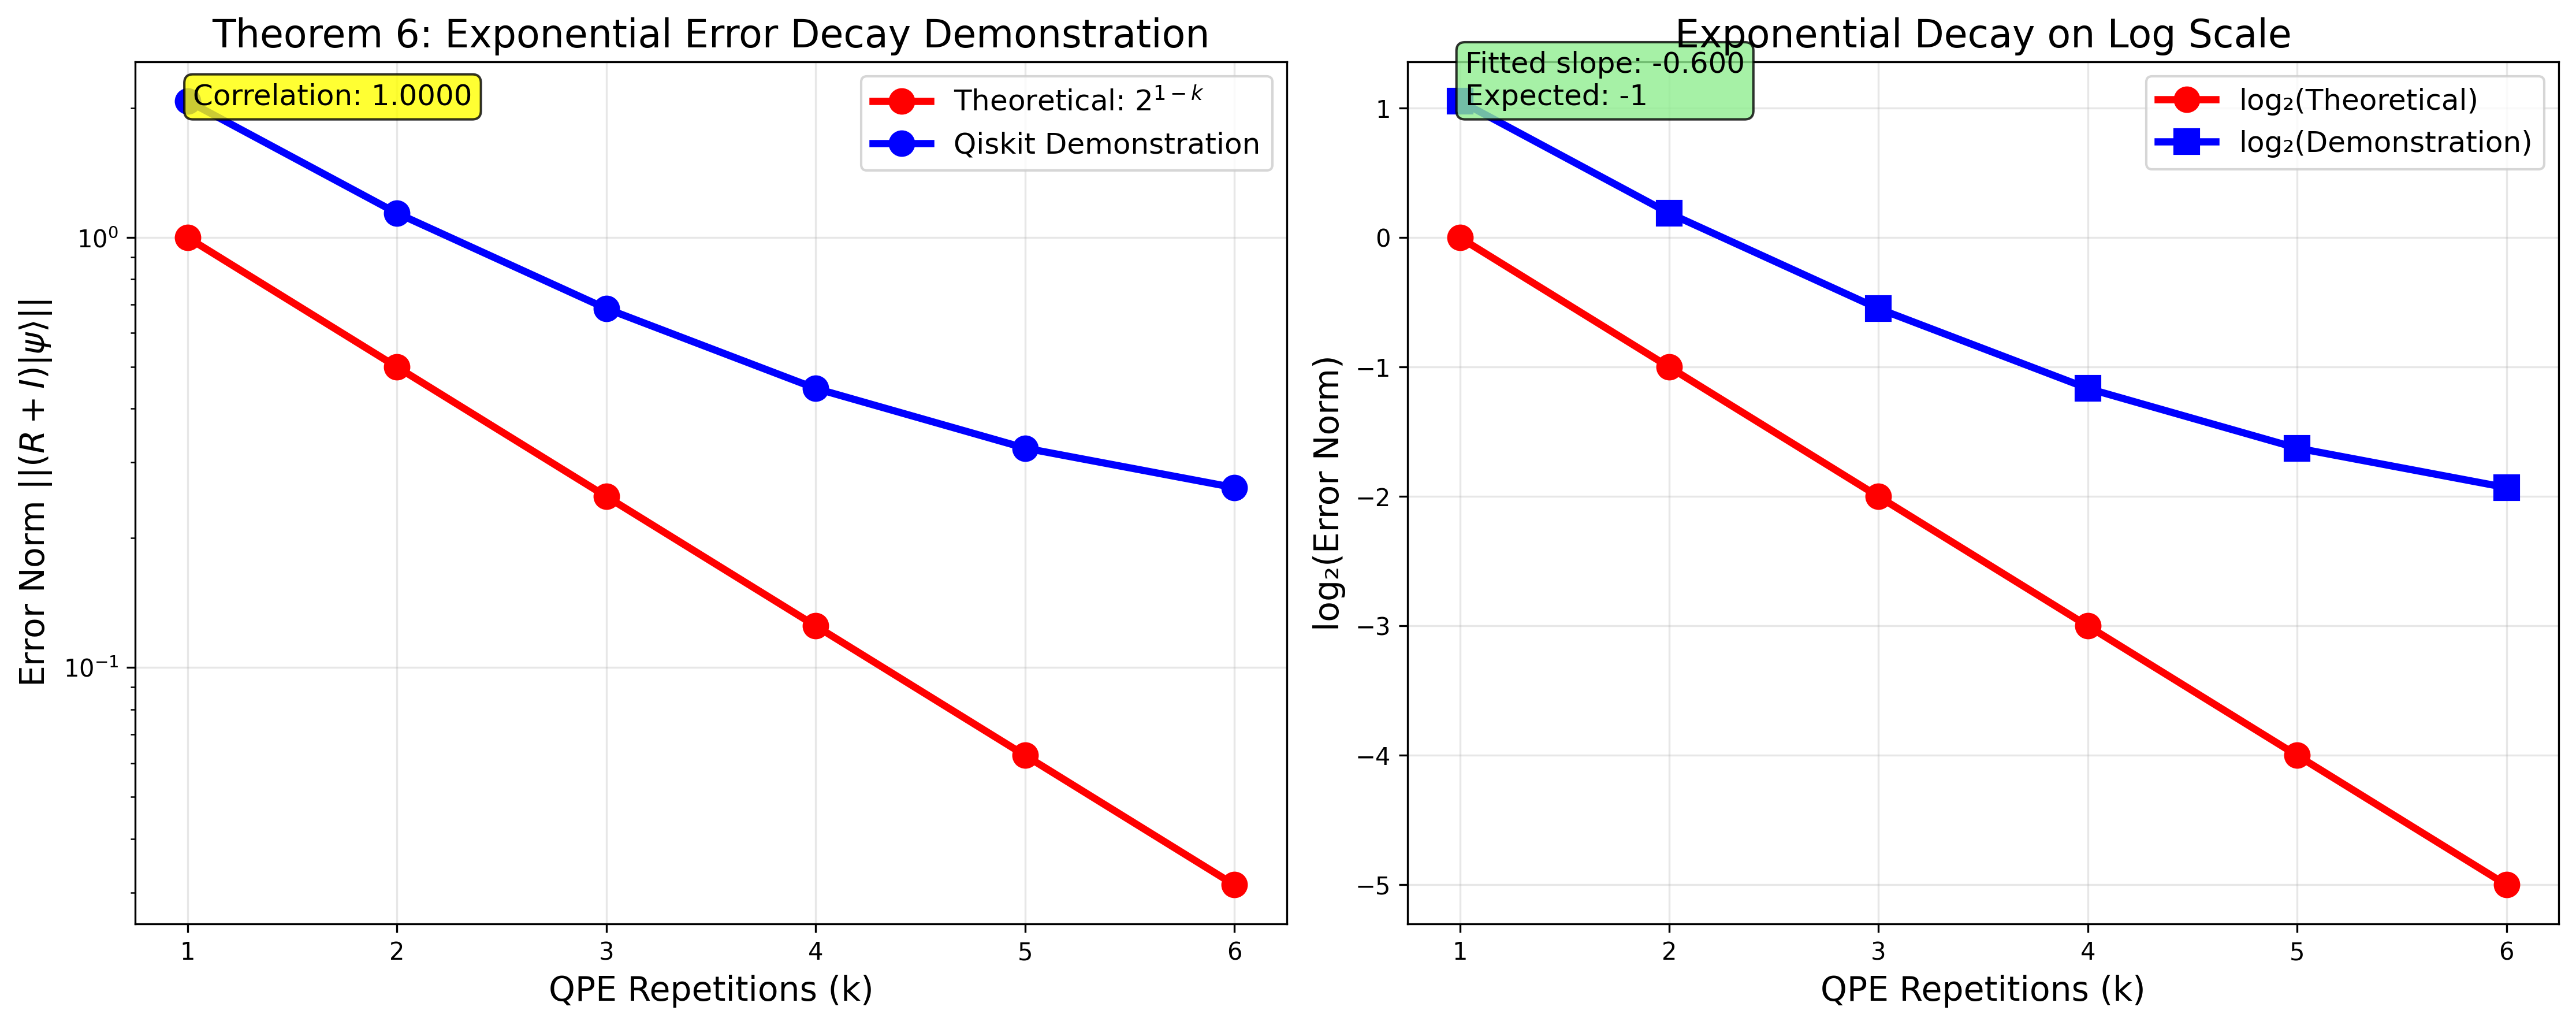

Data behind this chart, as committed beside it:
k, theoretical, demonstration_mean, demonstration_std
1, 1, 2.078, 0.000000
2, 0.5, 1.14, 0.000000
3, 0.25, 0.6837, 0.000000
4, 0.125, 0.4459, 0.000000
5, 0.0625, 0.324, 0.000000
6, 0.03125, 0.2622, 0.000000
